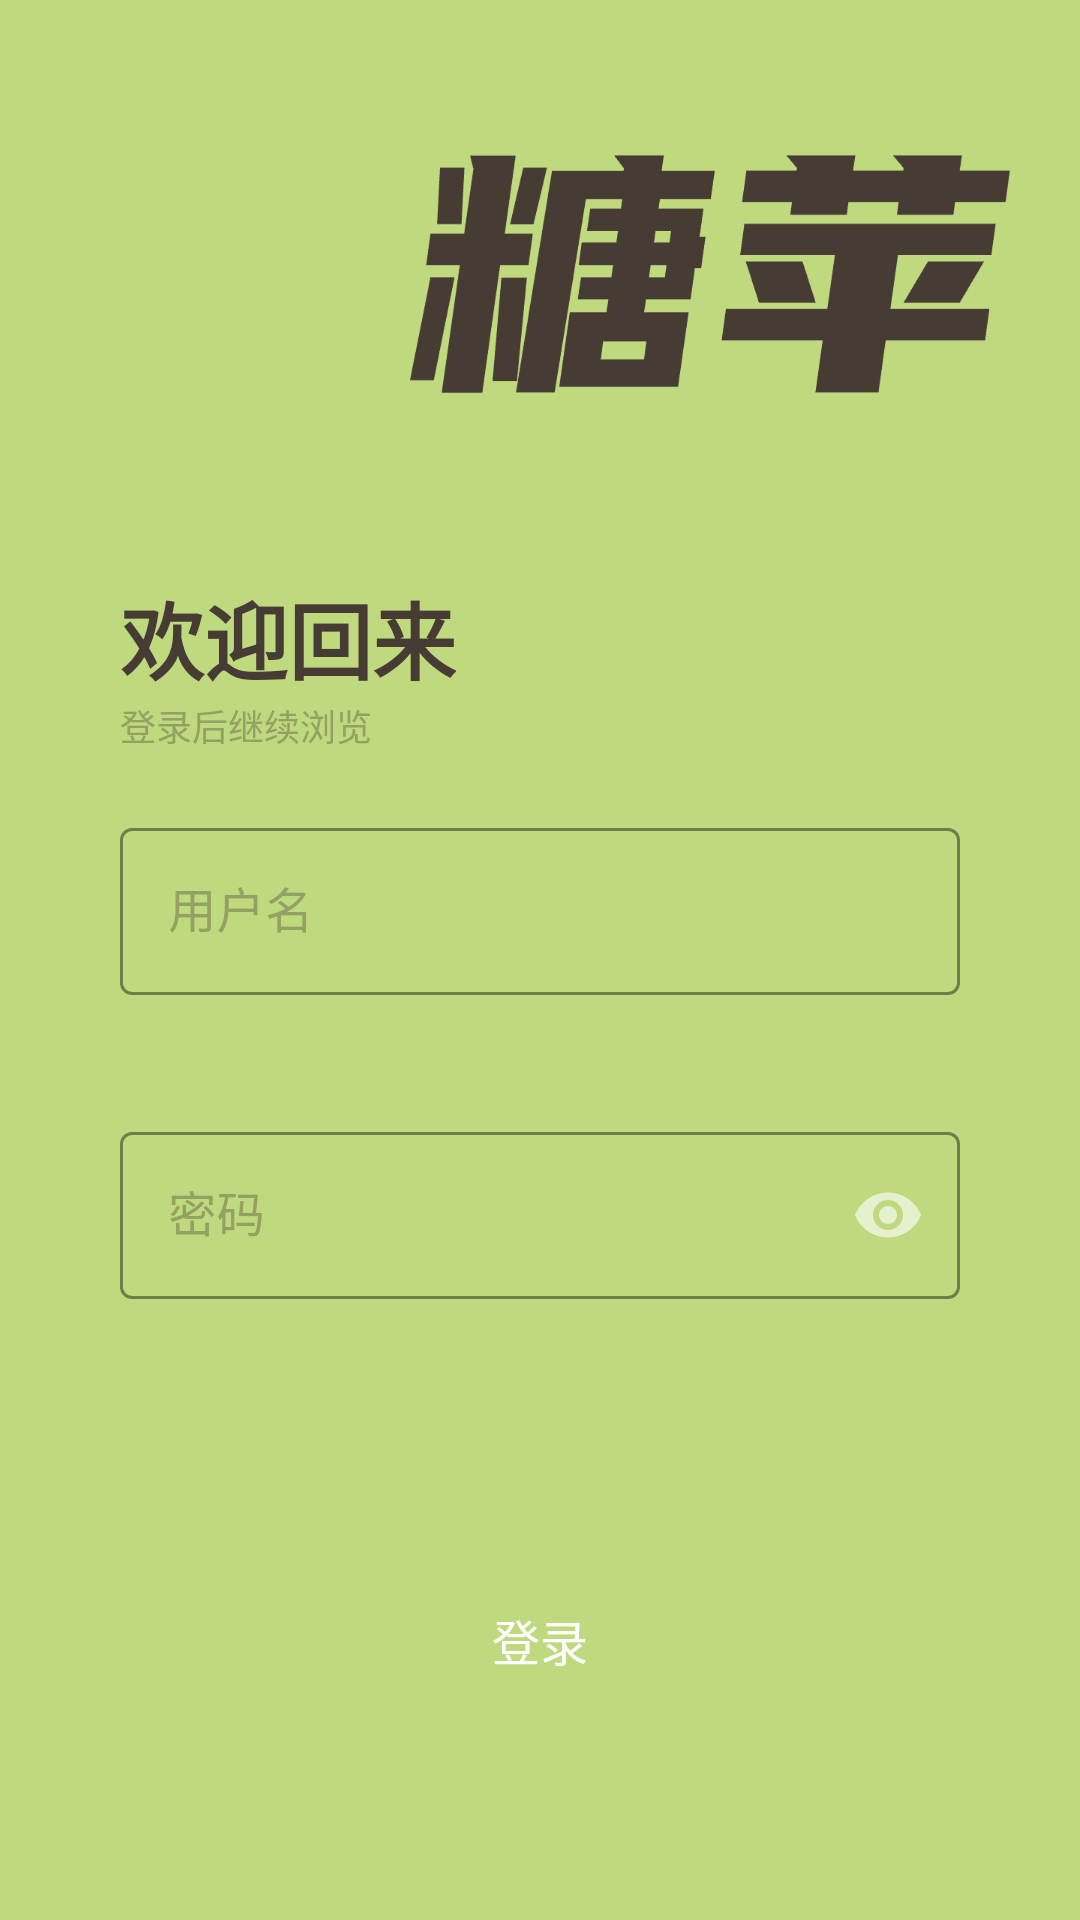

The Android layout XML behind this screen, and the referenced resources:
<!-- AndroidManifest.xml: application theme Theme.AppleSugar -->
<!-- res/layout/fragment_login.xml -->
<?xml version="1.0" encoding="utf-8"?>
<androidx.constraintlayout.widget.ConstraintLayout xmlns:android="http://schemas.android.com/apk/res/android"
    xmlns:app="http://schemas.android.com/apk/res-auto"
    android:layout_width="match_parent"
    android:layout_height="match_parent"
    android:background="@color/background">

    <ImageView
        android:id="@+id/iv_logo"
        android:layout_width="wrap_content"
        android:layout_height="wrap_content"
        android:layout_margin="20dp"
        android:src="@drawable/tangping"
        app:layout_constraintEnd_toEndOf="parent"
        app:layout_constraintTop_toTopOf="parent" />

    <TextView
        android:id="@+id/tv"
        android:layout_width="wrap_content"
        android:layout_height="wrap_content"
        android:layout_marginStart="40dp"
        android:text="欢迎回来"
        android:textColor="@color/title"
        android:textSize="28sp"
        android:textStyle="bold"
        app:layout_constraintStart_toStartOf="parent"
        app:layout_constraintTop_toTopOf="@id/guideline" />

    <TextView
        android:id="@+id/tv2"
        android:layout_width="wrap_content"
        android:layout_height="wrap_content"
        android:text="登录后继续浏览"
        android:textColor="@color/hint"
        android:textSize="12sp"
        app:layout_constraintStart_toStartOf="@id/tv"
        app:layout_constraintTop_toBottomOf="@id/tv" />

    <com.google.android.material.textfield.TextInputLayout
        android:id="@+id/til_username"
        style="@style/Widget.MaterialComponents.TextInputLayout.OutlinedBox"
        android:layout_width="match_parent"
        android:layout_height="wrap_content"
        android:layout_marginHorizontal="40dp"
        android:layout_marginTop="20dp"
        android:hint="用户名"
        android:textColorHint="@color/hint"
        app:boxStrokeColor="@color/white_alpha50"
        app:endIconMode="clear_text"
        app:errorEnabled="true"
        app:helperTextEnabled="true"
        app:hintTextColor="@color/title"
        app:layout_constraintTop_toBottomOf="@id/tv2">

        <com.google.android.material.textfield.TextInputEditText
            android:layout_width="match_parent"
            android:layout_height="wrap_content"
            android:layout_marginTop="20dp"
            android:inputType="textEmailAddress"
            android:maxLength="10" />

    </com.google.android.material.textfield.TextInputLayout>

    <com.google.android.material.textfield.TextInputLayout
        android:id="@+id/til_password"
        style="@style/Widget.MaterialComponents.TextInputLayout.OutlinedBox"
        android:layout_width="match_parent"
        android:layout_height="wrap_content"
        android:layout_marginHorizontal="40dp"
        android:layout_marginTop="20dp"
        android:hint="密码"
        android:textColorHint="@color/hint"
        app:boxStrokeColor="@color/white_alpha50"
        app:endIconMode="password_toggle"
        app:errorEnabled="true"
        app:helperTextEnabled="true"
        app:hintTextColor="@color/title"
        app:layout_constraintTop_toBottomOf="@id/til_username">

        <com.google.android.material.textfield.TextInputEditText
            android:layout_width="match_parent"
            android:layout_height="wrap_content"
            android:layout_marginTop="20dp"
            android:inputType="textPassword" />

    </com.google.android.material.textfield.TextInputLayout>

    <TextView
        android:id="@+id/tv_login"
        android:layout_width="match_parent"
        android:layout_height="wrap_content"
        android:layout_marginHorizontal="50dp"
        android:background="@drawable/bg_radius_8"
        android:backgroundTint="@color/yellow"
        android:gravity="center"
        android:paddingVertical="14dp"
        android:text="登录"
        android:textColor="@color/white"
        android:textSize="16sp"
        app:layout_constraintBottom_toBottomOf="parent"
        app:layout_constraintTop_toBottomOf="@id/til_password" />

    <com.google.android.material.progressindicator.CircularProgressIndicator
        android:id="@+id/progressIndicator"
        android:layout_width="wrap_content"
        android:layout_height="wrap_content"
        android:indeterminate="true"
        android:visibility="invisible"
        app:layout_constraintBottom_toBottomOf="@id/tv_login"
        app:layout_constraintEnd_toEndOf="parent"
        app:layout_constraintStart_toStartOf="parent"
        app:layout_constraintTop_toTopOf="@id/tv_login"
        app:indicatorColor="@color/white" />

    <androidx.constraintlayout.widget.Guideline
        android:id="@+id/guideline"
        android:layout_width="wrap_content"
        android:layout_height="wrap_content"
        android:orientation="horizontal"
        app:layout_constraintGuide_percent="0.3" />

</androidx.constraintlayout.widget.ConstraintLayout>
<!-- resources referenced by this layout -->
<resources>
  <color name="background">#BFD97E</color>
  <color name="hint">#94A163</color>
  <color name="title">#473C33</color>
  <color name="white">#FFFFFFFF</color>
  <color name="white_alpha50">#7fffffff</color>
  <color name="yellow">#FEC868</color>
  <!-- drawable tangping: webp bitmap (drawable-xxxhdpi, 19350 bytes) -->
  <style name="Theme.AppleSugar" parent="Theme.MaterialComponents.NoActionBar">
          
          <item name="colorPrimary">@color/purple_500</item>
          <item name="colorPrimaryVariant">@color/purple_700</item>
          <item name="colorOnPrimary">@color/white</item>
          
          <item name="colorSecondary">@color/teal_200</item>
          <item name="colorSecondaryVariant">@color/teal_700</item>
          <item name="colorOnSecondary">@color/black</item>
          
          <item name="android:statusBarColor" tools:targetApi="l">@android:color/transparent</item>
          <item name="android:windowTranslucentStatus">true</item>
          
          <item name="android:windowContentTransitions">true</item>
      </style>
  <color name="purple_500">#FF6200EE</color>
  <color name="purple_700">#FF3700B3</color>
  <color name="teal_200">#ffffff</color>
  <color name="teal_700">#FF018786</color>
  <color name="black">#FF000000</color>
</resources>
